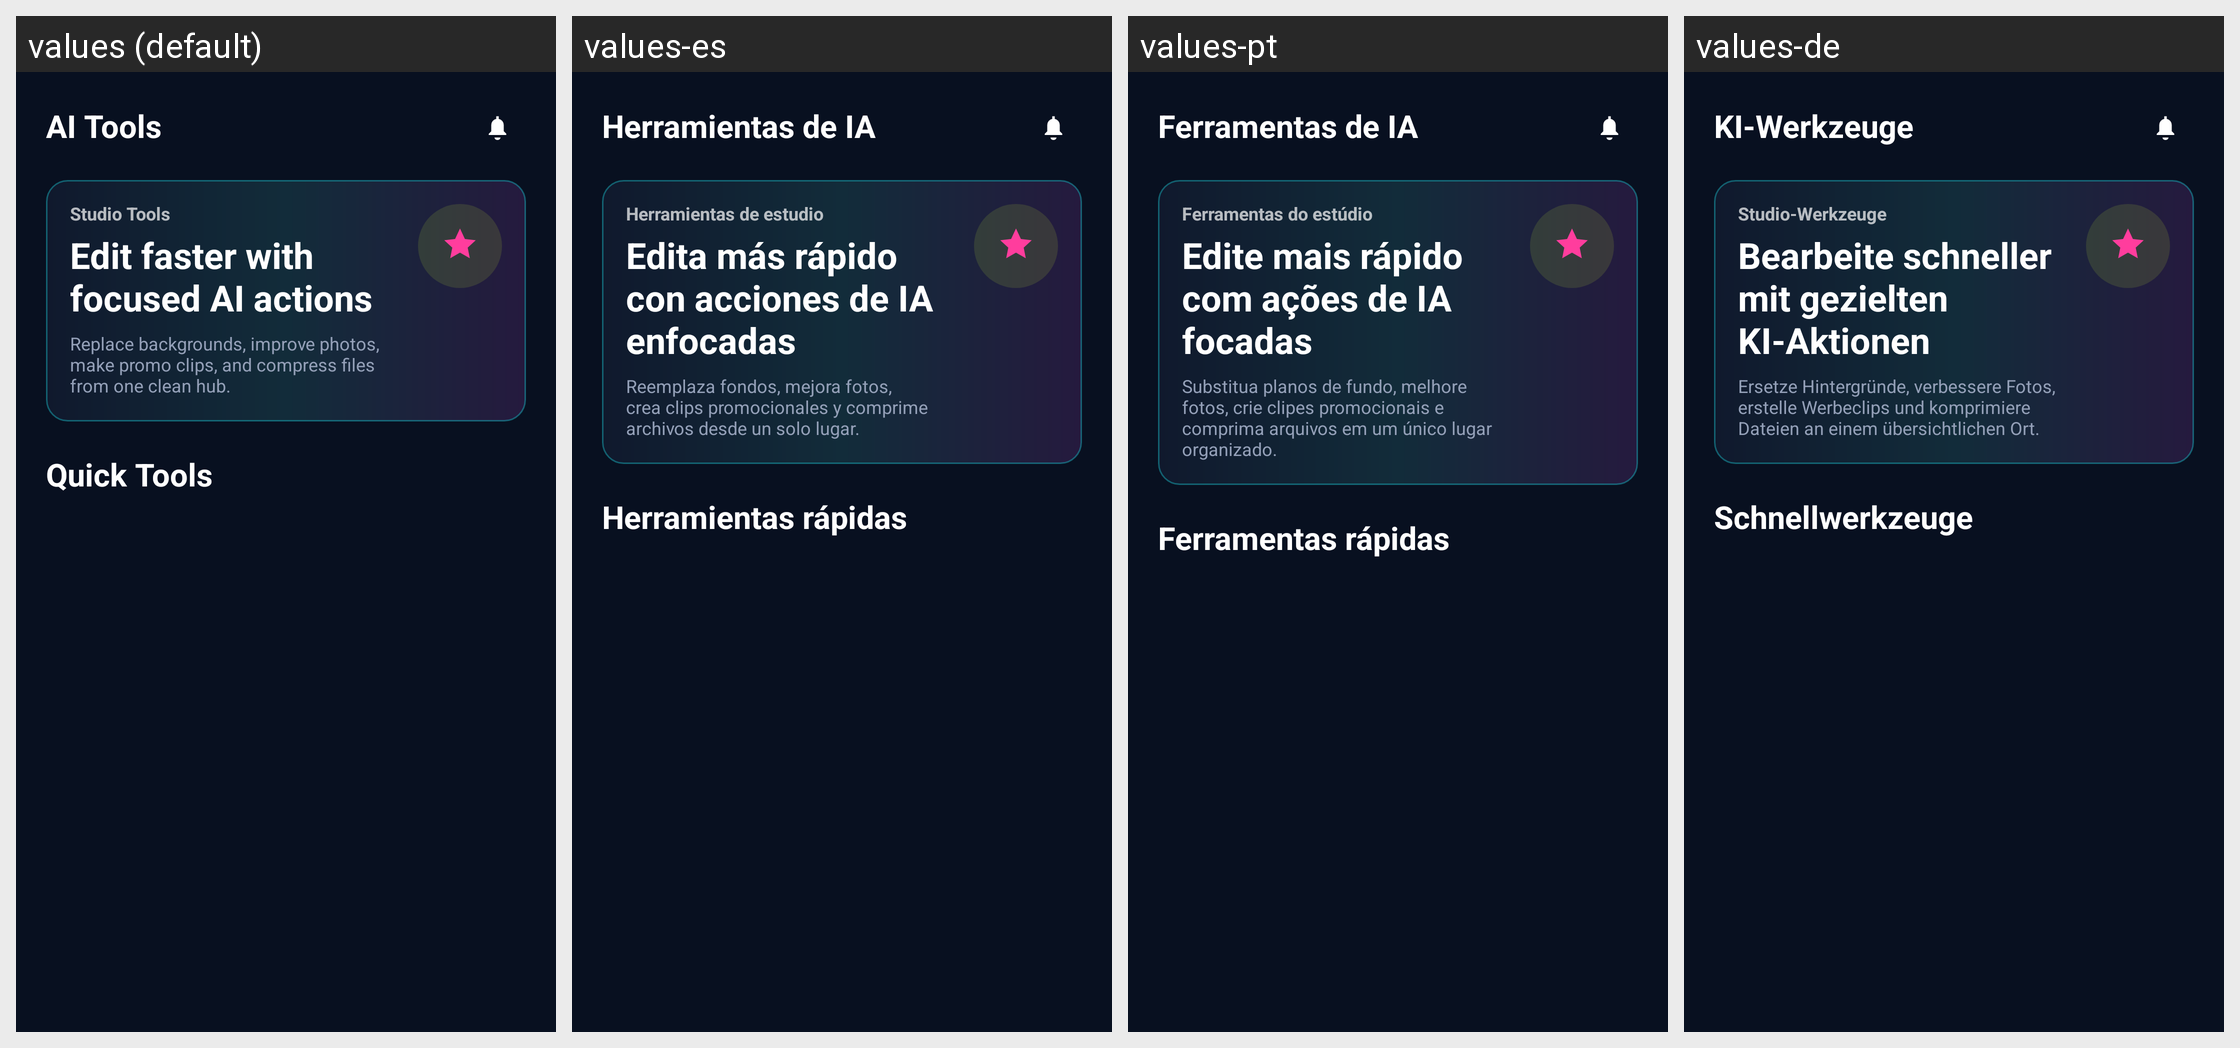

For this localized Android screen grid, give each drawn string resource with its value in every locale shown.
Android screen res/layout/ai_tools_screen.xml rendered under 4 locales, left to right: values (default), values-es, values-pt, values-de. Device: Nexus 5 (rendered at 1080×1920; each locale shown at half size, 540×960, under a caption strip naming it); theme Theme.LumoraAI.
Other locales in the repository, not shown: values-ar, values-fr, values-hi, values-it, values-ko, values-tr, values-vi, values-zh.
Strings drawn on this screen, with the default value and each locale's value (text and hints the layout hard-codes, and strings that could not be matched under every locale, appear in the picture but are not listed):

ui_ai_tools
  values: AI Tools
  values-es: Herramientas de IA
  values-pt: Ferramentas de IA
  values-de: KI-Werkzeuge

ui_studio_tools
  values: Studio Tools
  values-es: Herramientas de estudio
  values-pt: Ferramentas do estúdio
  values-de: Studio-Werkzeuge

ui_edit_faster_with_focused_ai_actions
  values: Edit faster with focused AI actions
  values-es: Edita más rápido con acciones de IA enfocadas
  values-pt: Edite mais rápido com ações de IA focadas
  values-de: Bearbeite schneller mit gezielten KI-Aktionen

ui_replace_backgrounds_improve_photos_make_promo_clips_and_compress_files
  values: Replace backgrounds, improve photos, make promo clips, and compress files from one clean hub.
  values-es: Reemplaza fondos, mejora fotos, crea clips promocionales y comprime archivos desde un solo lugar.
  values-pt: Substitua planos de fundo, melhore fotos, crie clipes promocionais e comprima arquivos em um único lugar organizado.
  values-de: Ersetze Hintergründe, verbessere Fotos, erstelle Werbeclips und komprimiere Dateien an einem übersichtlichen Ort.

ui_quick_tools
  values: Quick Tools
  values-es: Herramientas rápidas
  values-pt: Ferramentas rápidas
  values-de: Schnellwerkzeuge
